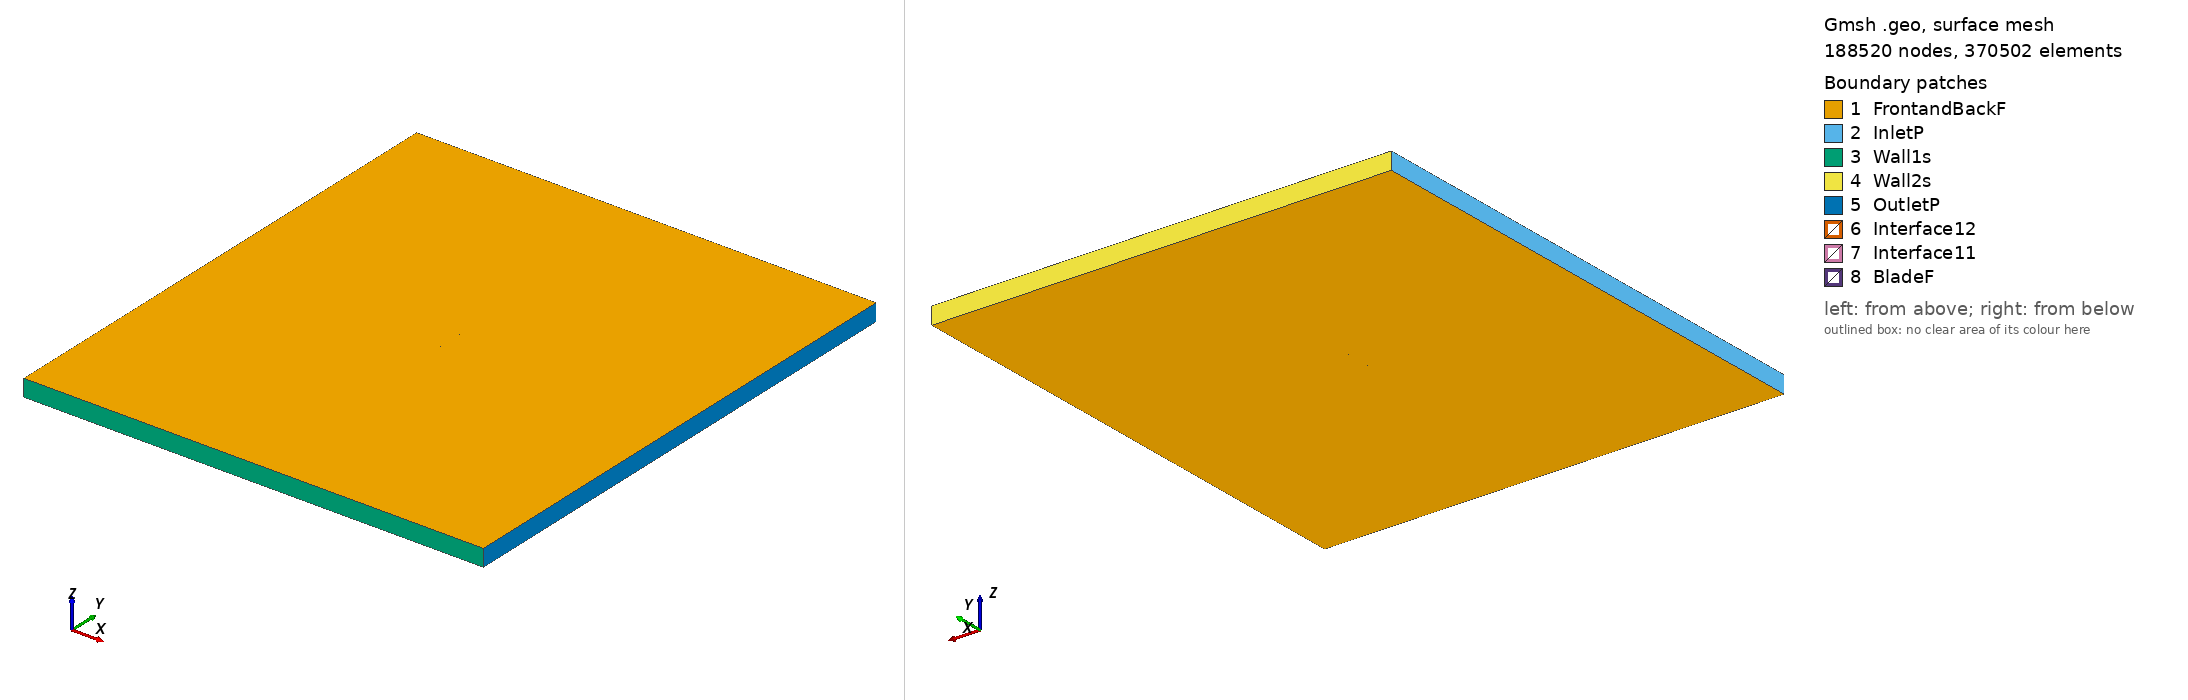

Gmsh geometry script, surface-meshed: 188520 nodes, 370502 surface elements. Boundary patches (legend numbers): 1 FrontandBackF, 2 InletP, 3 Wall1s, 4 Wall2s, 5 OutletP, 6 Interface12, 7 Interface11, 8 BladeF. Left view from above one corner, right view from below the opposite corner. Legend entries are the model's physical surfaces. The drawing asked Gmsh for element sizes between 1% and 20% of the model's largest extent; the script's own settings can give other sizes.

=== ah81131_tsr_4.1791_aoa_9.6549.geo (drawn) ===
SetFactory("OpenCASCADE");

Point(1) = {0.073923, 0.718384, 0, 1.0};
Point(2) = {0.073761, 0.718390, 0, 1.0};
Point(3) = {0.073279, 0.718428, 0, 1.0};
Point(4) = {0.072484, 0.718522, 0, 1.0};
Point(5) = {0.071382, 0.718690, 0, 1.0};
Point(6) = {0.069982, 0.718943, 0, 1.0};
Point(7) = {0.068287, 0.719294, 0, 1.0};
Point(8) = {0.066311, 0.719753, 0, 1.0};
Point(9) = {0.064062, 0.720335, 0, 1.0};
Point(10) = {0.061556, 0.721058, 0, 1.0};
Point(11) = {0.058806, 0.721931, 0, 1.0};
Point(12) = {0.055824, 0.722968, 0, 1.0};
Point(13) = {0.052626, 0.724178, 0, 1.0};
Point(14) = {0.049229, 0.725570, 0, 1.0};
Point(15) = {0.045650, 0.727151, 0, 1.0};
Point(16) = {0.041904, 0.728916, 0, 1.0};
Point(17) = {0.038003, 0.730836, 0, 1.0};
Point(18) = {0.033954, 0.732850, 0, 1.0};
Point(19) = {0.029764, 0.734870, 0, 1.0};
Point(20) = {0.025434, 0.736806, 0, 1.0};
Point(21) = {0.020976, 0.738607, 0, 1.0};
Point(22) = {0.016410, 0.740261, 0, 1.0};
Point(23) = {0.011755, 0.741780, 0, 1.0};
Point(24) = {0.007036, 0.743161, 0, 1.0};
Point(25) = {0.002270, 0.744394, 0, 1.0};
Point(26) = {-0.002521, 0.745477, 0, 1.0};
Point(27) = {-0.007316, 0.746411, 0, 1.0};
Point(28) = {-0.012088, 0.747241, 0, 1.0};
Point(29) = {-0.016811, 0.747975, 0, 1.0};
Point(30) = {-0.021467, 0.748609, 0, 1.0};
Point(31) = {-0.026039, 0.749120, 0, 1.0};
Point(32) = {-0.030509, 0.749496, 0, 1.0};
Point(33) = {-0.034855, 0.749763, 0, 1.0};
Point(34) = {-0.039055, 0.749931, 0, 1.0};
Point(35) = {-0.043089, 0.750000, 0, 1.0};
Point(36) = {-0.046942, 0.749968, 0, 1.0};
Point(37) = {-0.050599, 0.749832, 0, 1.0};
Point(38) = {-0.054043, 0.749596, 0, 1.0};
Point(39) = {-0.057256, 0.749273, 0, 1.0};
Point(40) = {-0.060223, 0.748872, 0, 1.0};
Point(41) = {-0.062930, 0.748417, 0, 1.0};
Point(42) = {-0.065363, 0.747916, 0, 1.0};
Point(43) = {-0.067507, 0.747388, 0, 1.0};
Point(44) = {-0.069355, 0.746836, 0, 1.0};
Point(45) = {-0.070903, 0.746222, 0, 1.0};
Point(46) = {-0.072150, 0.745538, 0, 1.0};
Point(47) = {-0.073084, 0.744814, 0, 1.0};
Point(48) = {-0.073686, 0.744147, 0, 1.0};
Point(49) = {-0.073938, 0.743626, 0, 1.0};
Point(50) = {-0.073850, 0.743186, 0, 1.0};
Point(51) = {-0.073435, 0.742753, 0, 1.0};
Point(52) = {-0.072707, 0.742267, 0, 1.0};
Point(53) = {-0.071671, 0.741710, 0, 1.0};
Point(54) = {-0.070328, 0.741120, 0, 1.0};
Point(55) = {-0.068681, 0.740485, 0, 1.0};
Point(56) = {-0.066743, 0.739805, 0, 1.0};
Point(57) = {-0.064519, 0.739078, 0, 1.0};
Point(58) = {-0.062021, 0.738306, 0, 1.0};
Point(59) = {-0.059260, 0.737497, 0, 1.0};
Point(60) = {-0.056242, 0.736668, 0, 1.0};
Point(61) = {-0.052982, 0.735821, 0, 1.0};
Point(62) = {-0.049497, 0.734948, 0, 1.0};
Point(63) = {-0.045800, 0.734061, 0, 1.0};
Point(64) = {-0.041908, 0.733161, 0, 1.0};
Point(65) = {-0.037832, 0.732261, 0, 1.0};
Point(66) = {-0.033592, 0.731373, 0, 1.0};
Point(67) = {-0.029206, 0.730501, 0, 1.0};
Point(68) = {-0.024695, 0.729632, 0, 1.0};
Point(69) = {-0.020077, 0.728776, 0, 1.0};
Point(70) = {-0.015371, 0.727940, 0, 1.0};
Point(71) = {-0.010596, 0.727130, 0, 1.0};
Point(72) = {-0.005774, 0.726356, 0, 1.0};
Point(73) = {-0.000926, 0.725603, 0, 1.0};
Point(74) = {0.003927, 0.724883, 0, 1.0};
Point(75) = {0.008764, 0.724194, 0, 1.0};
Point(76) = {0.013565, 0.723537, 0, 1.0};
Point(77) = {0.018307, 0.722918, 0, 1.0};
Point(78) = {0.022971, 0.722330, 0, 1.0};
Point(79) = {0.027536, 0.721777, 0, 1.0};
Point(80) = {0.031982, 0.721257, 0, 1.0};
Point(81) = {0.036290, 0.720766, 0, 1.0};
Point(82) = {0.040441, 0.720311, 0, 1.0};
Point(83) = {0.044416, 0.719896, 0, 1.0};
Point(84) = {0.048201, 0.719528, 0, 1.0};
Point(85) = {0.051780, 0.719207, 0, 1.0};
Point(86) = {0.055137, 0.718935, 0, 1.0};
Point(87) = {0.058260, 0.718722, 0, 1.0};
Point(88) = {0.061132, 0.718564, 0, 1.0};
Point(89) = {0.063742, 0.718454, 0, 1.0};
Point(90) = {0.066078, 0.718382, 0, 1.0};
Point(91) = {0.068124, 0.718339, 0, 1.0};
Point(92) = {0.069875, 0.718315, 0, 1.0};
Point(93) = {0.071317, 0.718305, 0, 1.0};
Point(94) = {0.072448, 0.718308, 0, 1.0};
Point(95) = {0.073262, 0.718323, 0, 1.0};
Point(96) = {0.073754, 0.718347, 0, 1.0};
Point(97) = {-0.073923, -0.718384, 0, 1.0};
Point(98) = {-0.073761, -0.718390, 0, 1.0};
Point(99) = {-0.073279, -0.718428, 0, 1.0};
Point(100) = {-0.072484, -0.718522, 0, 1.0};
Point(101) = {-0.071382, -0.718690, 0, 1.0};
Point(102) = {-0.069982, -0.718943, 0, 1.0};
Point(103) = {-0.068287, -0.719294, 0, 1.0};
Point(104) = {-0.066311, -0.719753, 0, 1.0};
Point(105) = {-0.064062, -0.720335, 0, 1.0};
Point(106) = {-0.061556, -0.721058, 0, 1.0};
Point(107) = {-0.058806, -0.721931, 0, 1.0};
Point(108) = {-0.055824, -0.722968, 0, 1.0};
Point(109) = {-0.052626, -0.724178, 0, 1.0};
Point(110) = {-0.049229, -0.725570, 0, 1.0};
Point(111) = {-0.045650, -0.727151, 0, 1.0};
Point(112) = {-0.041904, -0.728916, 0, 1.0};
Point(113) = {-0.038003, -0.730836, 0, 1.0};
Point(114) = {-0.033954, -0.732850, 0, 1.0};
Point(115) = {-0.029764, -0.734870, 0, 1.0};
Point(116) = {-0.025434, -0.736806, 0, 1.0};
Point(117) = {-0.020976, -0.738607, 0, 1.0};
Point(118) = {-0.016410, -0.740261, 0, 1.0};
Point(119) = {-0.011755, -0.741780, 0, 1.0};
Point(120) = {-0.007036, -0.743161, 0, 1.0};
Point(121) = {-0.002270, -0.744394, 0, 1.0};
Point(122) = {0.002521, -0.745477, 0, 1.0};
Point(123) = {0.007316, -0.746411, 0, 1.0};
Point(124) = {0.012088, -0.747241, 0, 1.0};
Point(125) = {0.016811, -0.747975, 0, 1.0};
Point(126) = {0.021467, -0.748609, 0, 1.0};
Point(127) = {0.026039, -0.749120, 0, 1.0};
Point(128) = {0.030509, -0.749496, 0, 1.0};
Point(129) = {0.034855, -0.749763, 0, 1.0};
Point(130) = {0.039055, -0.749931, 0, 1.0};
Point(131) = {0.043089, -0.750000, 0, 1.0};
Point(132) = {0.046942, -0.749968, 0, 1.0};
Point(133) = {0.050599, -0.749832, 0, 1.0};
Point(134) = {0.054043, -0.749596, 0, 1.0};
Point(135) = {0.057256, -0.749273, 0, 1.0};
Point(136) = {0.060223, -0.748872, 0, 1.0};
Point(137) = {0.062930, -0.748417, 0, 1.0};
Point(138) = {0.065363, -0.747916, 0, 1.0};
Point(139) = {0.067507, -0.747388, 0, 1.0};
Point(140) = {0.069355, -0.746836, 0, 1.0};
Point(141) = {0.070903, -0.746222, 0, 1.0};
Point(142) = {0.072150, -0.745538, 0, 1.0};
Point(143) = {0.073084, -0.744814, 0, 1.0};
Point(144) = {0.073686, -0.744147, 0, 1.0};
Point(145) = {0.073938, -0.743626, 0, 1.0};
Point(146) = {0.073850, -0.743186, 0, 1.0};
Point(147) = {0.073435, -0.742753, 0, 1.0};
Point(148) = {0.072707, -0.742267, 0, 1.0};
Point(149) = {0.071671, -0.741710, 0, 1.0};
Point(150) = {0.070328, -0.741120, 0, 1.0};
Point(151) = {0.068681, -0.740485, 0, 1.0};
Point(152) = {0.066743, -0.739805, 0, 1.0};
Point(153) = {0.064519, -0.739078, 0, 1.0};
Point(154) = {0.062021, -0.738306, 0, 1.0};
Point(155) = {0.059260, -0.737497, 0, 1.0};
Point(156) = {0.056242, -0.736668, 0, 1.0};
Point(157) = {0.052982, -0.735821, 0, 1.0};
Point(158) = {0.049497, -0.734948, 0, 1.0};
Point(159) = {0.045800, -0.734061, 0, 1.0};
Point(160) = {0.041908, -0.733161, 0, 1.0};
Point(161) = {0.037832, -0.732261, 0, 1.0};
Point(162) = {0.033592, -0.731373, 0, 1.0};
Point(163) = {0.029206, -0.730501, 0, 1.0};
Point(164) = {0.024695, -0.729632, 0, 1.0};
Point(165) = {0.020077, -0.728776, 0, 1.0};
Point(166) = {0.015371, -0.727940, 0, 1.0};
Point(167) = {0.010596, -0.727130, 0, 1.0};
Point(168) = {0.005774, -0.726356, 0, 1.0};
Point(169) = {0.000926, -0.725603, 0, 1.0};
Point(170) = {-0.003927, -0.724883, 0, 1.0};
Point(171) = {-0.008764, -0.724194, 0, 1.0};
Point(172) = {-0.013565, -0.723537, 0, 1.0};
Point(173) = {-0.018307, -0.722918, 0, 1.0};
Point(174) = {-0.022971, -0.722330, 0, 1.0};
Point(175) = {-0.027536, -0.721777, 0, 1.0};
Point(176) = {-0.031982, -0.721257, 0, 1.0};
Point(177) = {-0.036290, -0.720766, 0, 1.0};
Point(178) = {-0.040441, -0.720311, 0, 1.0};
Point(179) = {-0.044416, -0.719896, 0, 1.0};
Point(180) = {-0.048201, -0.719528, 0, 1.0};
Point(181) = {-0.051780, -0.719207, 0, 1.0};
Point(182) = {-0.055137, -0.718935, 0, 1.0};
Point(183) = {-0.058260, -0.718722, 0, 1.0};
Point(184) = {-0.061132, -0.718564, 0, 1.0};
Point(185) = {-0.063742, -0.718454, 0, 1.0};
Point(186) = {-0.066078, -0.718382, 0, 1.0};
Point(187) = {-0.068124, -0.718339, 0, 1.0};
Point(188) = {-0.069875, -0.718315, 0, 1.0};
Point(189) = {-0.071317, -0.718305, 0, 1.0};
Point(190) = {-0.072448, -0.718308, 0, 1.0};
Point(191) = {-0.073262, -0.718323, 0, 1.0};
Point(192) = {-0.073754, -0.718347, 0, 1.0};

// Lines: first blade (splines 1-4)
Spline(1) = {1:32};
Spline(2) = {32:66};
Spline(3) = {66:96};
Spline(4) = {96,1};

// Lines: second blade (splines 5-8)
Spline(5) = {97:128};
Spline(6) = {128:162};
Spline(7) = {162:192};
Spline(8) = {192,97};

// Outer domain (points 20001-4 and lines)
Point(193) = {-13.50000000, -15.00000000, 0, 1.0};
Point(194) = {-13.50000000, 15.00000000, 0, 1.0};
Point(195) = {13.50000000, 15.00000000, 0, 1.0};
Point(196) = {13.50000000, -15.00000000, 0, 1.0};
Line(11) = {193, 194};
Line(12) = {194, 195};
Line(13) = {195, 196};
Line(14) = {193, 196};

// Interface (between moving and stationary domain) (circles)
Circle(9) = {0, 0, 0, 0.80000000, 0, 2*Pi};
Circle(10) = {0, 0, 0, 0.80000000, 0, 2*Pi};

// Loops collect Lines/Splines/etc (blade1, blade2, domain, first circle)
Line Loop(1) = {1:4};
Line Loop(2) = {5:8};
Line Loop(3) = {11,12,13,-14};
Line Loop(4) = {9};

// BooleanDifference cuts out the circle/interface from the domain
Plane Surface(1) = {3};
Plane Surface(2) = {4};
BooleanDifference{ Surface{1}; Delete;}{ Surface{2}; Delete;}

// This one cuts out the blades from the inner circle/interface
Line Loop(6) = {10};
Plane Surface(5) = {6};
Plane Surface(6) = {1};
Plane Surface(7) = {2};
BooleanDifference{ Surface{5}; Delete;}{ Surface{6,7}; Delete;}

// extrude to 3rd dimension
Extrude {0, 0, 1} {Surface{1}; Surface{5}; Layers{1}; Recombine;}

// Physical Surfaces are the named boundaries (patches)
Physical Surface("Interface11") = {12};
Physical Surface("Interface12") = {10};

// sides of domain
Physical Surface("InletP") = {6};
Physical Surface("OutletP") = {9};

// top and bottom of domain
Physical Surface("Wall1s") = {7};
Physical Surface("Wall2s") = {8};

// Check FrontandBackF by ensuring there is nothing in the 3rd dimension
Physical Surface("FrontandBackF") = {1,11,5,21};
Physical Surface("BladeF") = {13:20};
Physical Volume("Turbine") = {2};
Physical Volume("Farfield") = {1};

// settings for airfoil boundary layer
Field[1] = BoundaryLayer;
Field[1].EdgesList = {1:8};
Field[1].hwall_n = 1e-3;
Field[1].thickness = 1.5e-2;
Field[1].ratio = 1.05;
Field[1].Quads = 1;
BoundaryLayer Field = 1;

// control points for mesh (blade and interface)
// floor((arc length / 1.5mm)/ 6) -> Transfinite Line
Transfinite Line {1,2,3,5,6,7} = 33 Using Progression 1;
Transfinite Line {4,8} = 1 Using Progression 1;
Transfinite Line {9, 15} = 800 Using Progression 1;

// For more information on gmsh syntax, visit http://gmsh.info/doc/texinfo/gmsh.html
